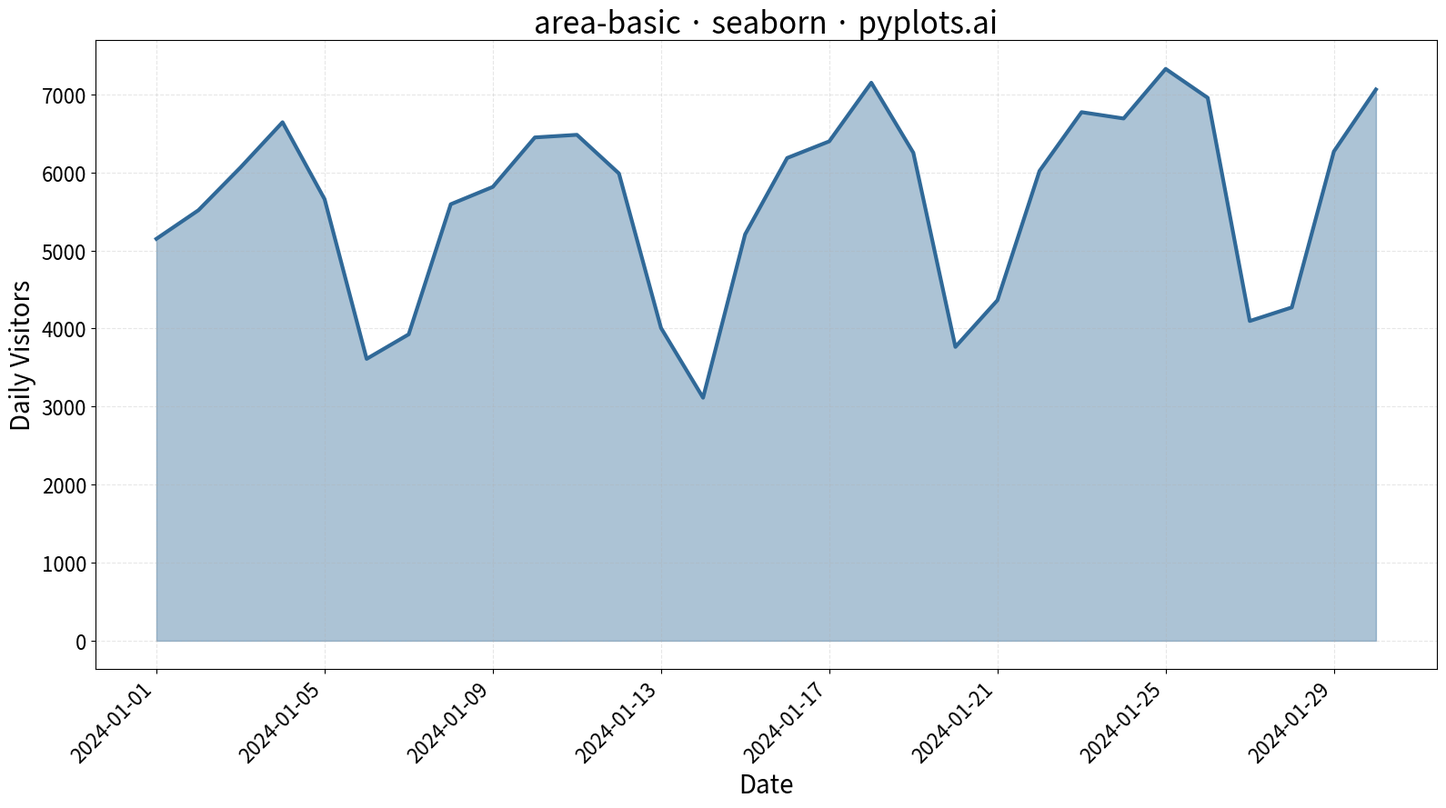

Python code for this plot:
"""
area-basic: Basic Area Chart
Library: seaborn
"""

import matplotlib.pyplot as plt
import numpy as np
import pandas as pd
import seaborn as sns


# Data - daily website visitors over a month
np.random.seed(42)
dates = pd.date_range(start="2024-01-01", periods=30, freq="D")
# Simulate realistic web traffic with weekly pattern and trend
base_visitors = 5000
trend = np.linspace(0, 1500, 30)
weekly_pattern = np.array([1.0, 1.1, 1.15, 1.2, 1.1, 0.7, 0.65] * 5)[:30]
noise = np.random.randn(30) * 300
visitors = (base_visitors + trend) * weekly_pattern + noise
visitors = np.maximum(visitors, 1000)  # Ensure positive values

df = pd.DataFrame({"date": dates, "visitors": visitors})

# Plot
fig, ax = plt.subplots(figsize=(16, 9))

# Use fill_between for area chart (seaborn doesn't have native area chart)
ax.fill_between(df["date"], df["visitors"], alpha=0.4, color="#306998")
sns.lineplot(data=df, x="date", y="visitors", ax=ax, color="#306998", linewidth=3)

# Style
ax.set_xlabel("Date", fontsize=20)
ax.set_ylabel("Daily Visitors", fontsize=20)
ax.set_title("area-basic · seaborn · pyplots.ai", fontsize=24)
ax.tick_params(axis="both", labelsize=16)
ax.grid(True, alpha=0.3, linestyle="--")

# Format x-axis dates
fig.autofmt_xdate(rotation=45)

plt.tight_layout()
plt.savefig("plot.png", dpi=300, bbox_inches="tight")
